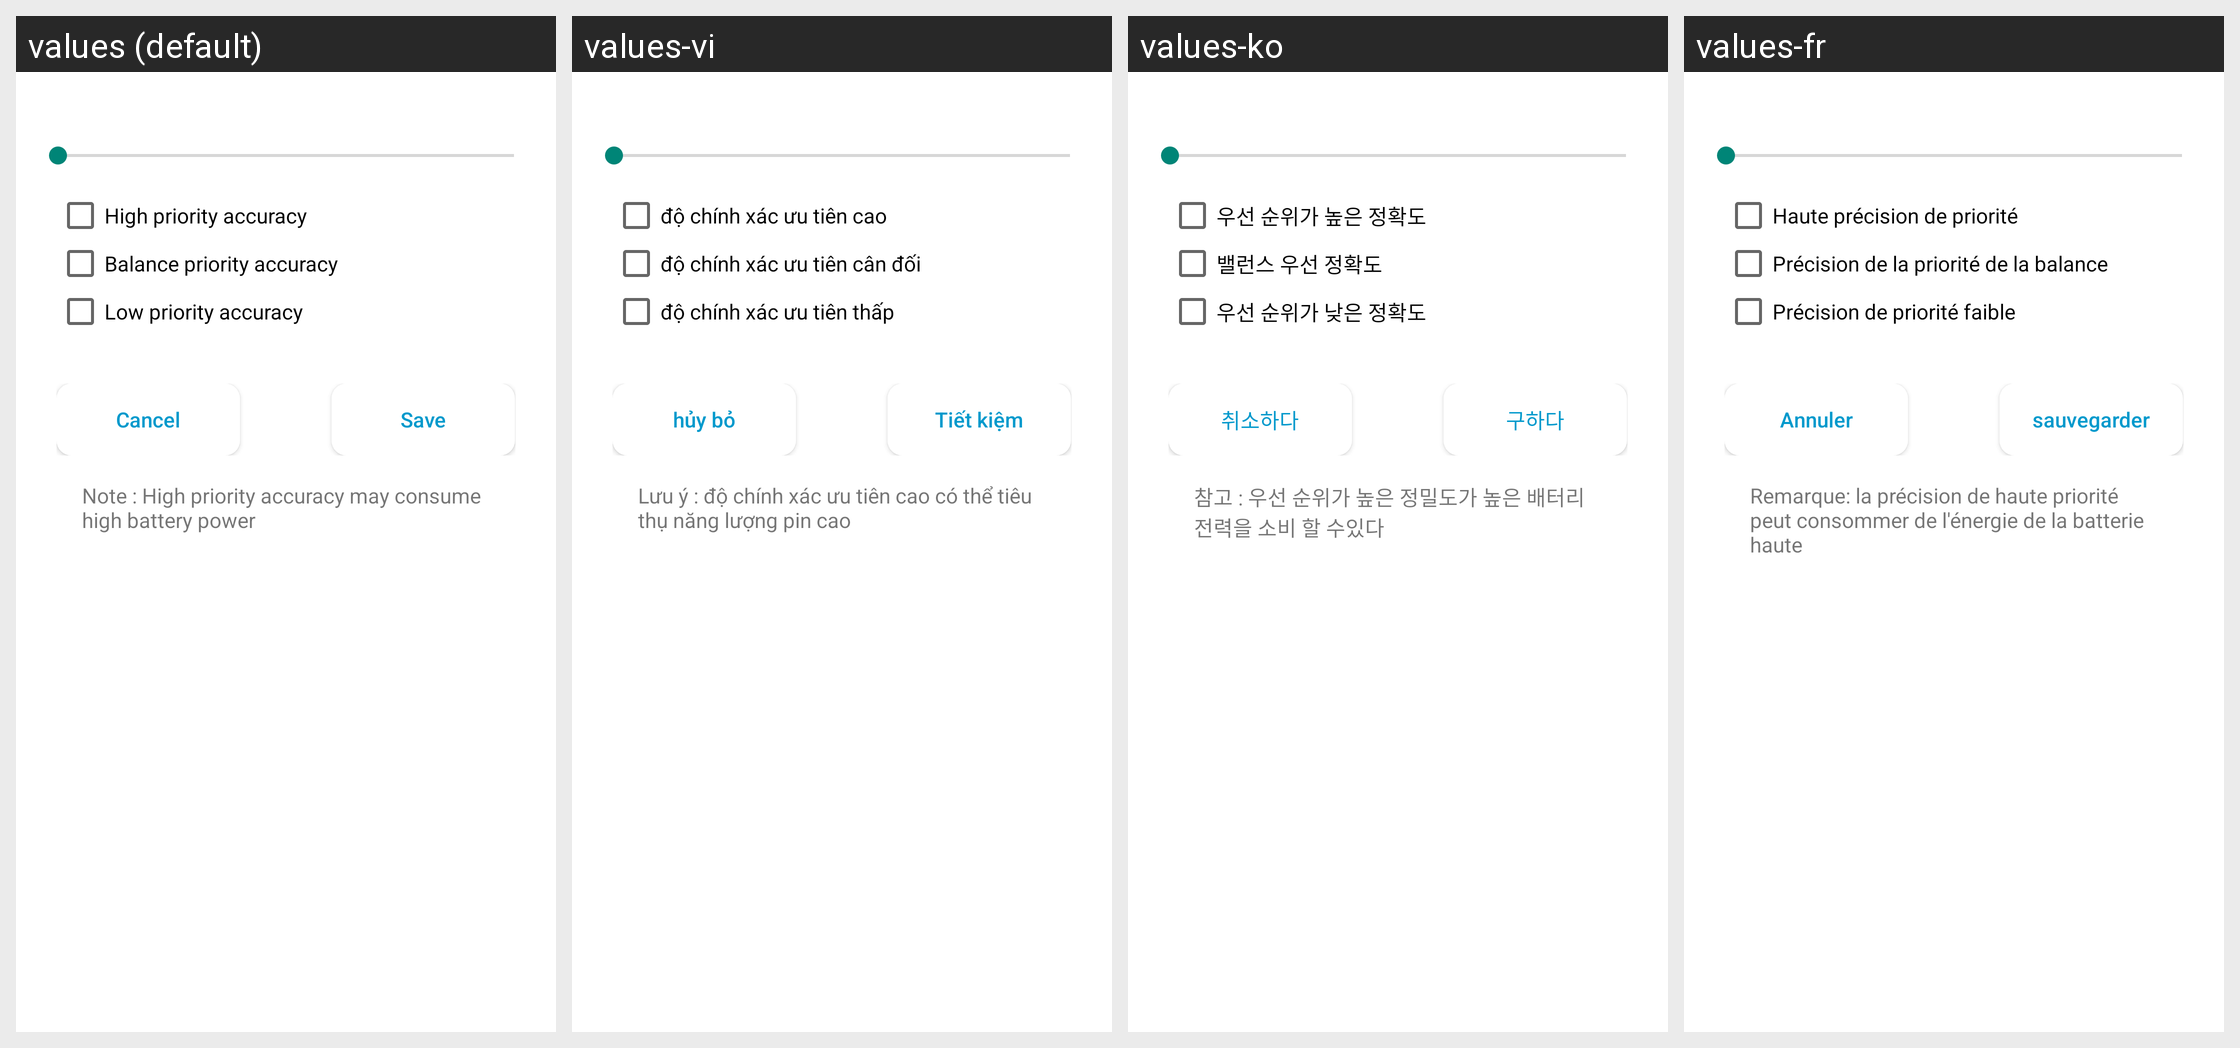

For this localized Android screen grid, give each drawn string resource with its value in every locale shown.
Android screen res/layout/radius_dialouge.xml rendered under 4 locales, left to right: values (default), values-vi, values-ko, values-fr. Device: Nexus 5 (rendered at 1080×1920; each locale shown at half size, 540×960, under a caption strip naming it); theme AppTheme.
Other locales in the repository, not shown: values-bg, values-cs, values-da, values-de, values-en, values-es, values-fi, values-hr, values-hu, values-in, values-it, values-ja, values-lt, values-lv, values-nl, values-pl, values-pt, values-ro, values-ru, values-sk, values-sl, values-sr, values-sv, values-th, values-tr, values-uk, values-zh.
Strings drawn on this screen, with the default value and each locale's value (text and hints the layout hard-codes, and strings that could not be matched under every locale, appear in the picture but are not listed):

highpriority
  values: High priority accuracy
  values-vi: độ chính xác ưu tiên cao
  values-ko: 우선 순위가 높은 정확도
  values-fr: Haute précision de priorité

balancepriority
  values: Balance priority accuracy
  values-vi: độ chính xác ưu tiên cân đối
  values-ko: 밸런스 우선 정확도
  values-fr: Précision de la priorité de la balance

lowpriority
  values: Low priority accuracy
  values-vi: độ chính xác ưu tiên thấp
  values-ko: 우선 순위가 낮은 정확도
  values-fr: Précision de priorité faible

cancel
  values: Cancel
  values-vi: hủy bỏ
  values-ko: 취소하다
  values-fr: Annuler

save
  values: Save
  values-vi: Tiết kiệm
  values-ko: 구하다
  values-fr: sauvegarder

note
  values: Note : High priority accuracy may consume high battery power
  values-vi: Lưu ý : độ chính xác ưu tiên cao có thể tiêu thụ năng lượng pin cao
  values-ko: 참고 : 우선 순위가 높은 정밀도가 높은 배터리 전력을 소비 할 수있다
  values-fr: Remarque: la précision de haute priorité peut consommer de l'énergie de la batterie haute
